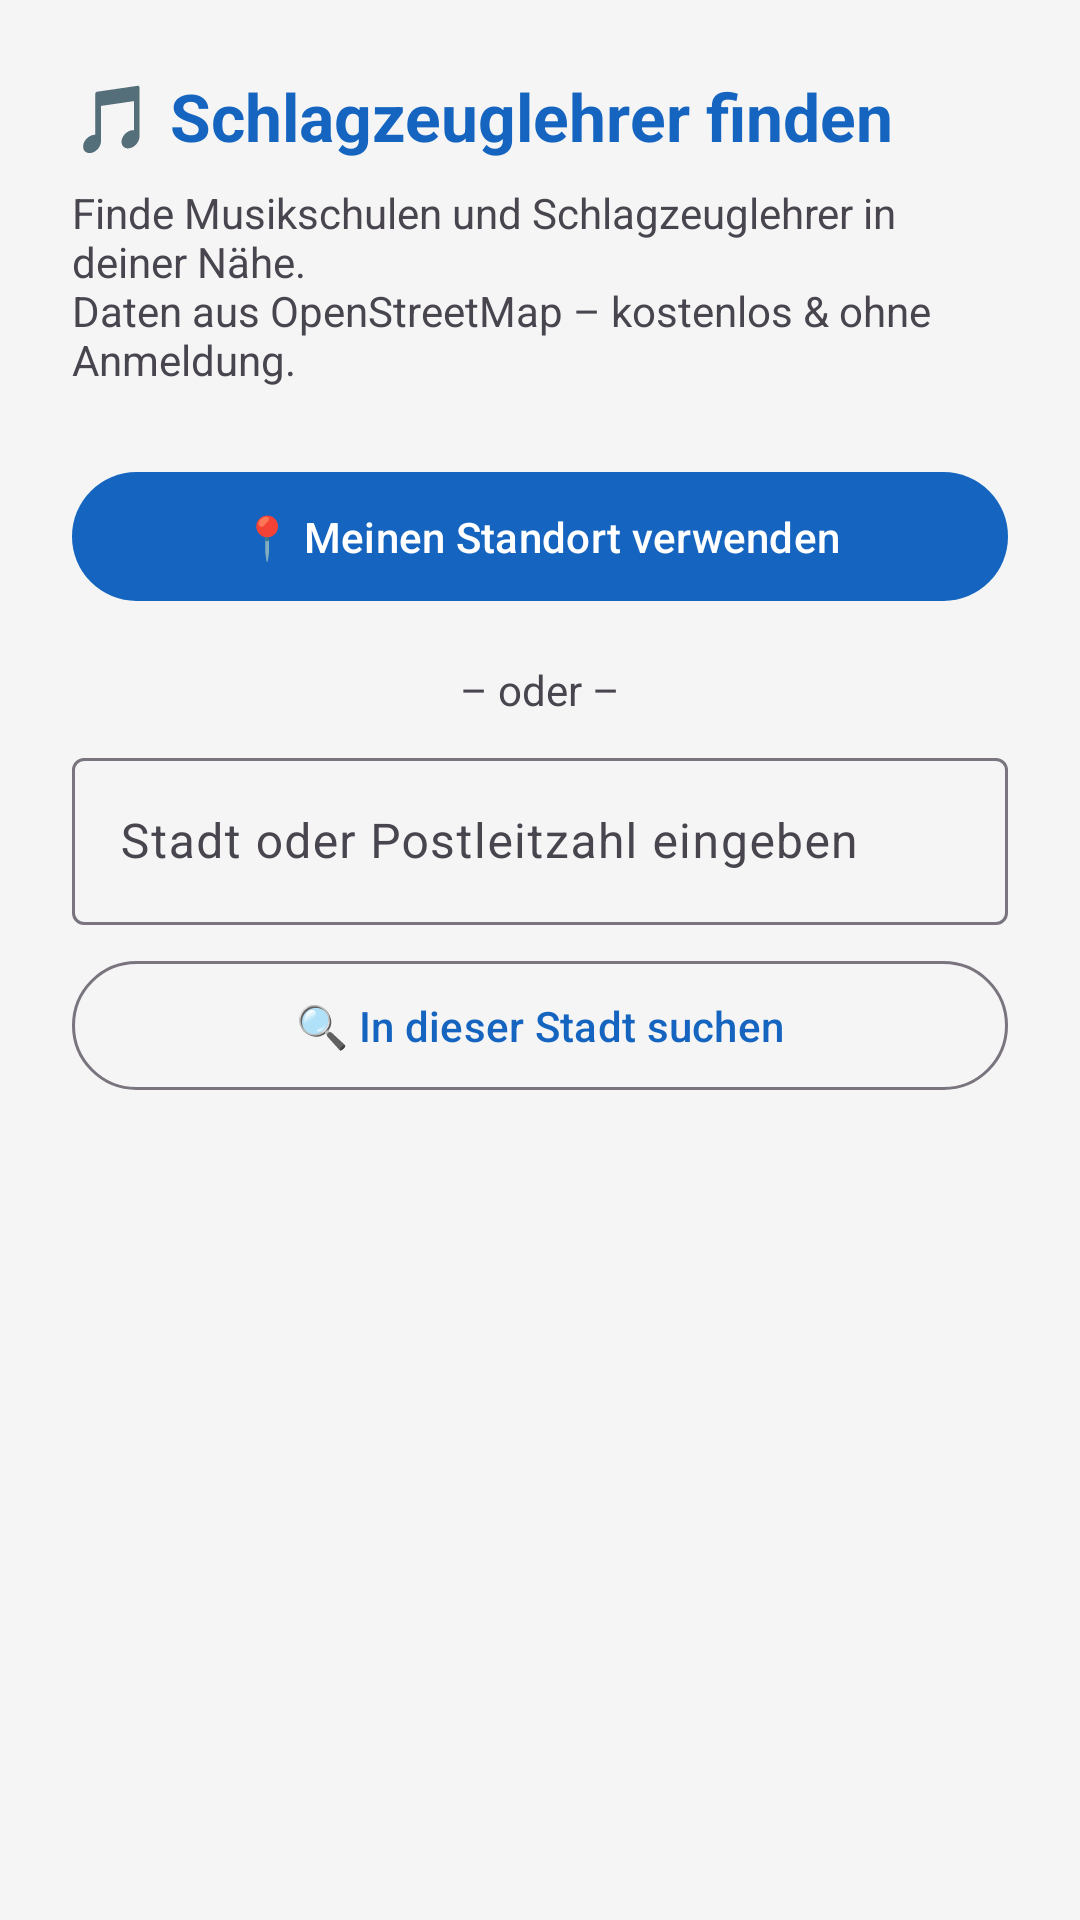

This screen was rendered from an Android layout file. Write that file and the resources it references.
<!-- AndroidManifest.xml: application theme Theme.DrumTrainer -->
<!-- res/layout/activity_teacher_search.xml -->
<?xml version="1.0" encoding="utf-8"?>
<ScrollView
    xmlns:android="http://schemas.android.com/apk/res/android"
    xmlns:app="http://schemas.android.com/apk/res-auto"
    android:layout_width="match_parent"
    android:layout_height="match_parent"
    android:fillViewport="true">

    <LinearLayout
        android:layout_width="match_parent"
        android:layout_height="wrap_content"
        android:orientation="vertical"
        android:padding="24dp">

        <TextView
            android:layout_width="wrap_content"
            android:layout_height="wrap_content"
            android:text="@string/teacher_search_title"
            android:textSize="22sp"
            android:textStyle="bold"
            android:textColor="@color/primary"
            android:layout_marginBottom="8dp" />

        <TextView
            android:layout_width="wrap_content"
            android:layout_height="wrap_content"
            android:text="@string/teacher_search_subtitle"
            android:textSize="14sp"
            android:layout_marginBottom="24dp" />

        
        <com.google.android.material.button.MaterialButton
            android:id="@+id/buttonSearchLocation"
            android:layout_width="match_parent"
            android:layout_height="wrap_content"
            android:text="@string/teacher_search_use_location"
            android:padding="12dp" />

        <TextView
            android:layout_width="wrap_content"
            android:layout_height="wrap_content"
            android:text="@string/teacher_search_or"
            android:textSize="14sp"
            android:layout_gravity="center_horizontal"
            android:layout_marginTop="16dp"
            android:layout_marginBottom="8dp" />

        
        <com.google.android.material.textfield.TextInputLayout
            style="@style/Widget.Material3.TextInputLayout.OutlinedBox"
            android:layout_width="match_parent"
            android:layout_height="wrap_content"
            android:hint="@string/teacher_search_city_hint">

            <com.google.android.material.textfield.TextInputEditText
                android:id="@+id/editCity"
                android:layout_width="match_parent"
                android:layout_height="wrap_content"
                android:inputType="text"
                android:imeOptions="actionSearch" />

        </com.google.android.material.textfield.TextInputLayout>

        <com.google.android.material.button.MaterialButton
            android:id="@+id/buttonSearchCity"
            style="@style/Widget.Material3.Button.OutlinedButton"
            android:layout_width="match_parent"
            android:layout_height="wrap_content"
            android:layout_marginTop="8dp"
            android:text="@string/teacher_search_by_city"
            android:padding="12dp" />

        
        <ProgressBar
            android:id="@+id/progressBar"
            android:layout_width="wrap_content"
            android:layout_height="wrap_content"
            android:layout_gravity="center_horizontal"
            android:layout_marginTop="16dp"
            android:visibility="gone" />

        
        <TextView
            android:id="@+id/textNoResults"
            android:layout_width="match_parent"
            android:layout_height="wrap_content"
            android:text="@string/teacher_search_no_results"
            android:textSize="15sp"
            android:layout_gravity="center_horizontal"
            android:gravity="center"
            android:layout_marginTop="24dp"
            android:visibility="gone" />

        
        <com.google.android.material.button.MaterialButton
            android:id="@+id/buttonOpenMaps"
            style="@style/Widget.Material3.Button.OutlinedButton"
            android:layout_width="match_parent"
            android:layout_height="wrap_content"
            android:layout_marginTop="12dp"
            android:text="@string/teacher_search_open_maps"
            android:padding="12dp"
            android:visibility="gone" />

        
        <LinearLayout
            android:id="@+id/resultsContainer"
            android:layout_width="match_parent"
            android:layout_height="wrap_content"
            android:orientation="vertical"
            android:layout_marginTop="16dp" />

    </LinearLayout>

</ScrollView>
<!-- resources referenced by this layout -->
<resources>
  <color name="primary">#1565C0</color>
  <string name="teacher_search_by_city">🔍 In dieser Stadt suchen</string>
  <string name="teacher_search_city_hint">Stadt oder Postleitzahl eingeben</string>
  <string name="teacher_search_no_results">Keine Musikschulen in einem Umkreis von 15 km gefunden.\nVersuche einen anderen Ort oder öffne die Karte direkt.</string>
  <string name="teacher_search_open_maps">🌍 In Google Maps suchen</string>
  <string name="teacher_search_or">– oder –</string>
  <string name="teacher_search_subtitle">Finde Musikschulen und Schlagzeuglehrer in deiner Nähe.\nDaten aus OpenStreetMap – kostenlos &amp; ohne Anmeldung.</string>
  <string name="teacher_search_title">🎵 Schlagzeuglehrer finden</string>
  <string name="teacher_search_use_location">📍 Meinen Standort verwenden</string>
  <style name="Theme.DrumTrainer" parent="Theme.Material3.DayNight.NoActionBar">
          <item name="colorPrimary">@color/primary</item>
          <item name="colorPrimaryDark">@color/primary_dark</item>
          <item name="colorAccent">@color/secondary</item>
          <item name="android:windowBackground">@color/background</item>
          <item name="windowActionBar">true</item>
          <item name="windowNoTitle">false</item>
      </style>
  <color name="primary_dark">#003c8f</color>
  <color name="secondary">#FF6F00</color>
  <color name="background">#F5F5F5</color>
</resources>
